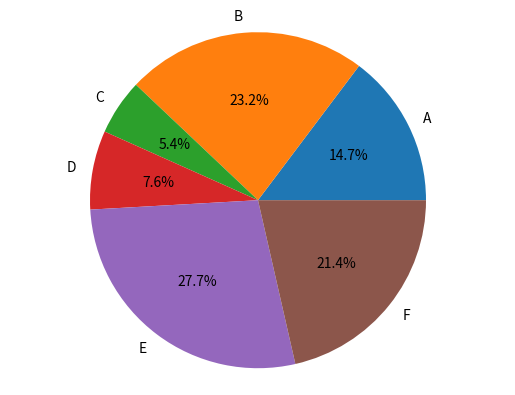

Python code for this plot:
import matplotlib.pyplot as plt
labels = "A","B","C","D","E","F"
size = [33,52,12,17,62,48]
                                    # 輸出格式
plt.pie(size,labels = labels, autopct="%1.1f%%")
plt.axis("equal")
plt.show()
